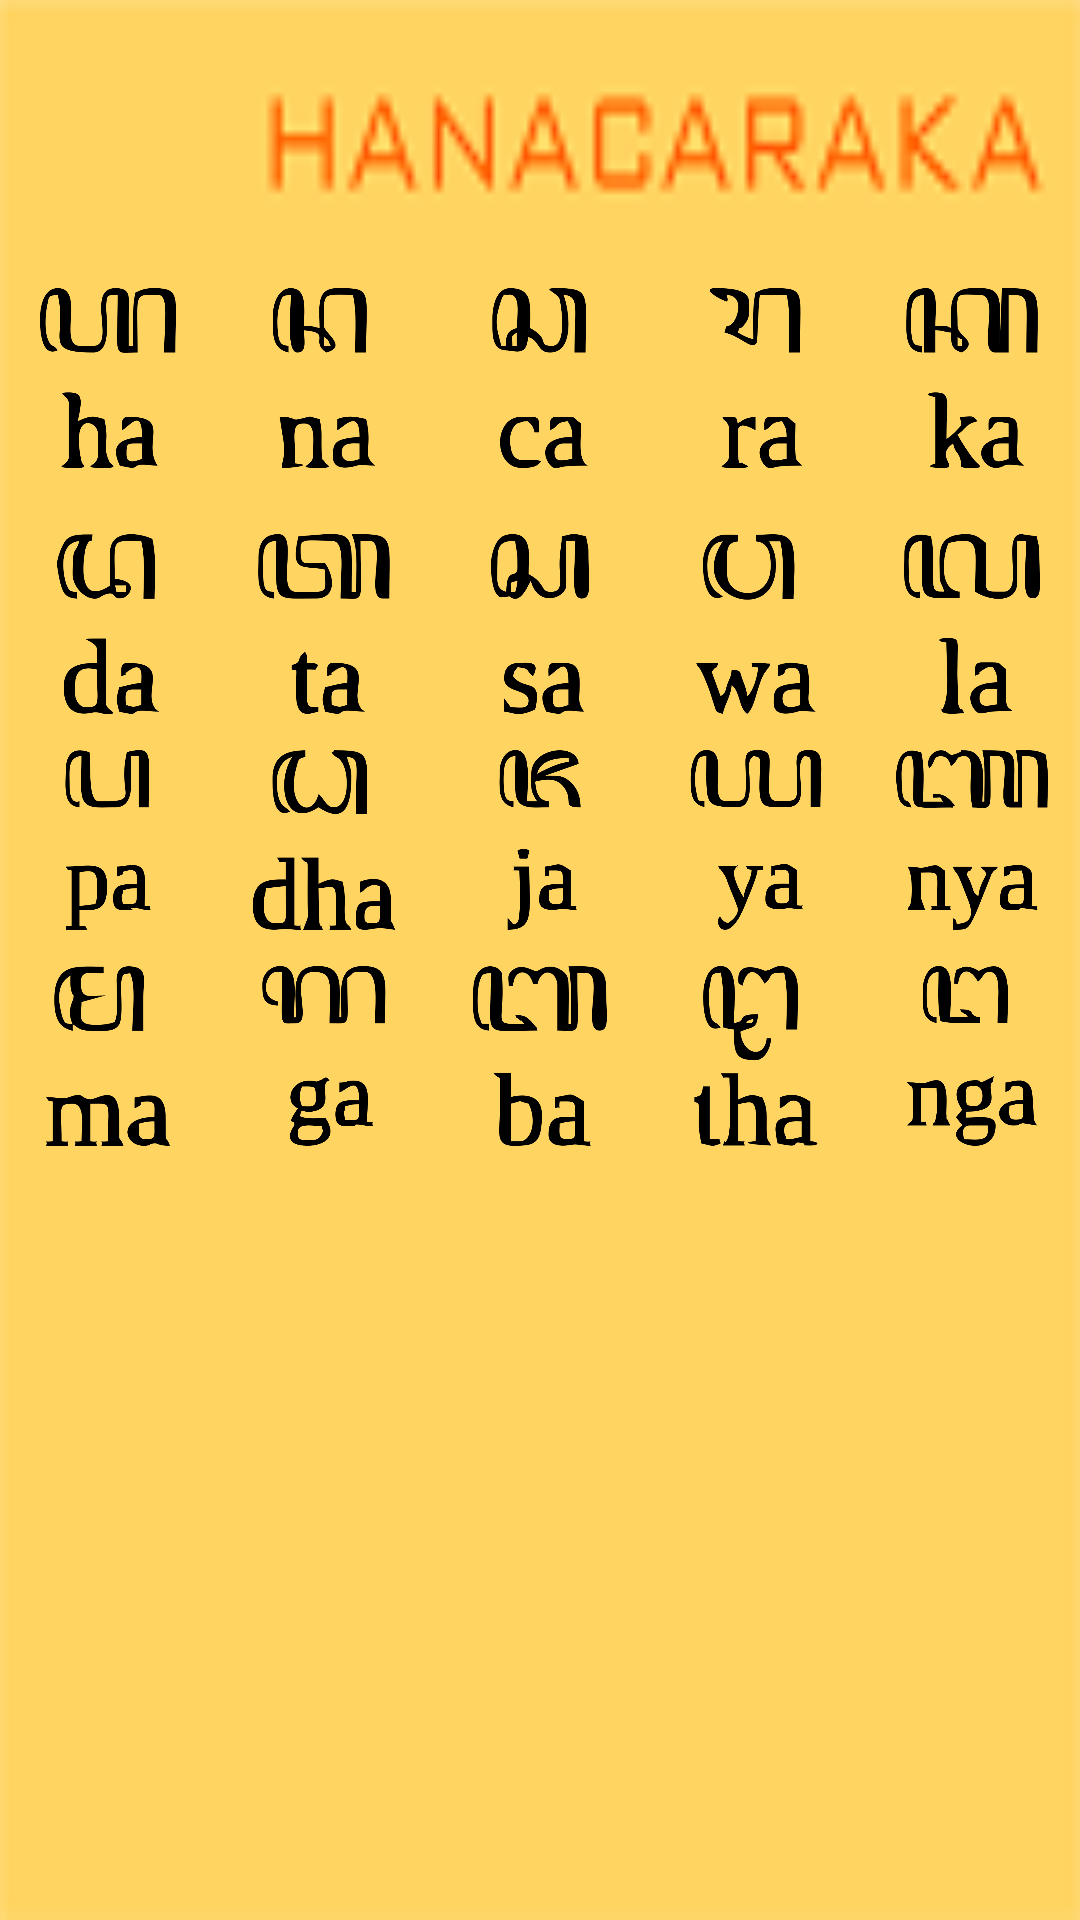

The Android layout XML behind this screen, and the referenced resources:
<!-- AndroidManifest.xml: application theme splashscreen -->
<!-- res/layout/activity_main.xml -->
<?xml version="1.0" encoding="utf-8"?>
<RelativeLayout xmlns:android="http://schemas.android.com/apk/res/android"
    xmlns:app="http://schemas.android.com/apk/res-auto"
    xmlns:tools="http://schemas.android.com/tools"
    android:layout_width="match_parent"
    android:layout_height="match_parent"
    tools:context="com.anggit.hanacaraka.MainActivity"
    android:background="@drawable/back2">

    <LinearLayout
        android:layout_width="match_parent"
        android:layout_height="wrap_content"
        android:layout_marginLeft="6dp"
        android:layout_marginRight="6dp"
        android:layout_marginBottom="10dp"
        android:layout_marginTop="90dp"
        android:gravity="center_horizontal"
        android:id="@+id/linearLayout">

    <ImageView
        android:id="@+id/imageView1"
        android:layout_margin="6dp"
        android:layout_width="60dp"
        android:layout_height="60dp"
        android:scaleType="fitCenter"
        app:srcCompat="@drawable/ha" />

    <ImageView
        android:id="@+id/imageView2"
        android:layout_margin="6dp"
        android:layout_width="60dp"
        android:layout_height="60dp"
        android:scaleType="fitCenter"
        app:srcCompat="@drawable/na"/>

    <ImageView
        android:id="@+id/imageView3"
        android:layout_margin="6dp"
        android:layout_width="60dp"
        android:layout_height="60dp"
        android:scaleType="fitCenter"
        app:srcCompat="@drawable/ca"/>

    <ImageView
        android:id="@+id/imageView4"
        android:layout_margin="6dp"
        android:layout_width="60dp"
        android:layout_height="60dp"
        android:scaleType="fitCenter"
        app:srcCompat="@drawable/ra"/>

    <ImageView
        android:id="@+id/imageView5"
        android:layout_margin="6dp"
        android:layout_width="60dp"
        android:layout_height="60dp"
        android:scaleType="fitCenter"
        app:srcCompat="@drawable/ka"/>

</LinearLayout>
<LinearLayout
android:layout_width="match_parent"
android:layout_height="wrap_content"
android:layout_centerVertical="true"
android:layout_alignParentLeft="true"
android:layout_alignParentStart="true"
android:layout_below="@+id/linearLayout"
android:id="@+id/linearLayout2"
android:gravity="center_horizontal">

<ImageView
    android:id="@+id/imageView6"
    android:layout_margin="6dp"
    android:layout_width="60dp"
    android:layout_height="60dp"
    android:scaleType="fitCenter"
    app:srcCompat="@drawable/da"/>

<ImageView
    android:id="@+id/imageView7"
    android:layout_margin="6dp"
    android:layout_width="60dp"
    android:layout_height="60dp"
    android:scaleType="fitCenter"
    app:srcCompat="@drawable/ta"/>

<ImageView
    android:id="@+id/imageView8"
    android:layout_margin="6dp"
    android:layout_width="60dp"
    android:layout_height="60dp"
    android:scaleType="fitCenter"
    app:srcCompat="@drawable/sa"/>

<ImageView
    android:id="@+id/imageView9"
    android:layout_margin="6dp"
    android:layout_width="60dp"
    android:layout_height="60dp"
    android:scaleType="fitCenter"
    app:srcCompat="@drawable/wa"/>

<ImageView
    android:id="@+id/imageView10"
    android:layout_margin="6dp"
    android:layout_width="60dp"
    android:layout_height="60dp"
    android:scaleType="fitCenter"
    app:srcCompat="@drawable/la"/>
</LinearLayout>

<LinearLayout
android:id="@+id/linearLayout3"
android:layout_width="match_parent"
android:layout_height="wrap_content"
android:layout_centerVertical="true"
android:layout_alignParentLeft="true"
android:layout_alignParentStart="true"
android:layout_below="@+id/linearLayout2"
android:gravity="center_horizontal">

<ImageView
    android:id="@+id/imageView11"
    android:layout_margin="6dp"
    android:layout_width="60dp"
    android:layout_height="60dp"
    android:scaleType="fitCenter"
    app:srcCompat="@drawable/pa"/>

<ImageView
    android:id="@+id/imageView12"
    android:layout_margin="6dp"
    android:layout_width="60dp"
    android:layout_height="60dp"
    android:scaleType="fitCenter"
    app:srcCompat="@drawable/dha"/>

<ImageView
    android:id="@+id/imageView13"
    android:layout_margin="6dp"
    android:layout_width="60dp"
    android:layout_height="60dp"
    android:scaleType="fitCenter"
    app:srcCompat="@drawable/ja"/>

<ImageView
    android:id="@+id/imageView14"
    android:layout_margin="6dp"
    android:layout_width="60dp"
    android:layout_height="60dp"
    android:scaleType="fitCenter"
    app:srcCompat="@drawable/ya"/>

<ImageView
    android:id="@+id/imageView15"
    android:layout_margin="6dp"
    android:layout_width="60dp"
    android:layout_height="60dp"
    android:scaleType="fitCenter"
    app:srcCompat="@drawable/nya"/>
</LinearLayout>

<LinearLayout
android:id="@+id/linearLayout4"
android:layout_width="match_parent"
android:layout_height="wrap_content"
android:layout_below="@+id/linearLayout3"
android:layout_alignParentRight="true"
android:layout_alignParentEnd="true"
android:layout_centerVertical="true"
android:layout_alignParentLeft="true"
android:layout_alignParentStart="true"
android:gravity="center_horizontal">

<ImageView
    android:id="@+id/imageView16"
    android:layout_margin="6dp"
    android:layout_width="60dp"
    android:layout_height="60dp"
    android:scaleType="fitCenter"
    app:srcCompat="@drawable/ma"/>

<ImageView
    android:id="@+id/imageView17"
    android:layout_margin="6dp"
    android:layout_width="60dp"
    android:layout_height="60dp"
    android:scaleType="fitCenter"
    app:srcCompat="@drawable/ga"/>

<ImageView
    android:id="@+id/imageView18"
    android:layout_margin="6dp"
    android:layout_width="60dp"
    android:layout_height="60dp"
    android:scaleType="fitCenter"
    app:srcCompat="@drawable/ba"/>

<ImageView
    android:id="@+id/imageView19"
    android:layout_margin="6dp"
    android:layout_width="60dp"
    android:layout_height="60dp"
    android:scaleType="fitCenter"
    app:srcCompat="@drawable/tha"/>

<ImageView
    android:id="@+id/imageView20"
    android:layout_margin="6dp"
    android:layout_width="60dp"
    android:layout_height="60dp"
    android:scaleType="fitCenter"
    app:srcCompat="@drawable/nga"/>
</LinearLayout>

</RelativeLayout>
<!-- resources referenced by this layout -->
<resources>
  <!-- drawable ba: png bitmap (drawable, 23926 bytes) -->
  <!-- drawable back2: png bitmap (drawable, 6185 bytes) -->
  <!-- drawable ca: png bitmap (drawable, 21811 bytes) -->
  <!-- drawable da: png bitmap (drawable, 22452 bytes) -->
  <!-- drawable dha: png bitmap (drawable, 26711 bytes) -->
  <!-- drawable ga: png bitmap (drawable, 27252 bytes) -->
  <!-- drawable ha: png bitmap (drawable, 24740 bytes) -->
  <!-- drawable ja: png bitmap (drawable, 21602 bytes) -->
  <!-- drawable ka: png bitmap (drawable, 23982 bytes) -->
  <!-- drawable la: png bitmap (drawable, 23139 bytes) -->
  <!-- drawable ma: png bitmap (drawable, 22506 bytes) -->
  <!-- drawable na: png bitmap (drawable, 21214 bytes) -->
  <!-- drawable nga: png bitmap (drawable, 28377 bytes) -->
  <!-- drawable nya: png bitmap (drawable, 32616 bytes) -->
  <!-- drawable pa: png bitmap (drawable, 18303 bytes) -->
  <!-- drawable ra: png bitmap (drawable, 17440 bytes) -->
  <!-- drawable sa: png bitmap (drawable, 21915 bytes) -->
  <!-- drawable ta: png bitmap (drawable, 23521 bytes) -->
  <!-- drawable tha: png bitmap (drawable, 24908 bytes) -->
  <!-- drawable wa: png bitmap (drawable, 25652 bytes) -->
  <!-- drawable ya: png bitmap (drawable, 26547 bytes) -->
  <style name="splashscreen" parent="Theme.AppCompat.Light.DarkActionBar">
          <item name="windowActionBar">false</item>
          <item name="windowNoTitle">true</item>
      </style>
</resources>
